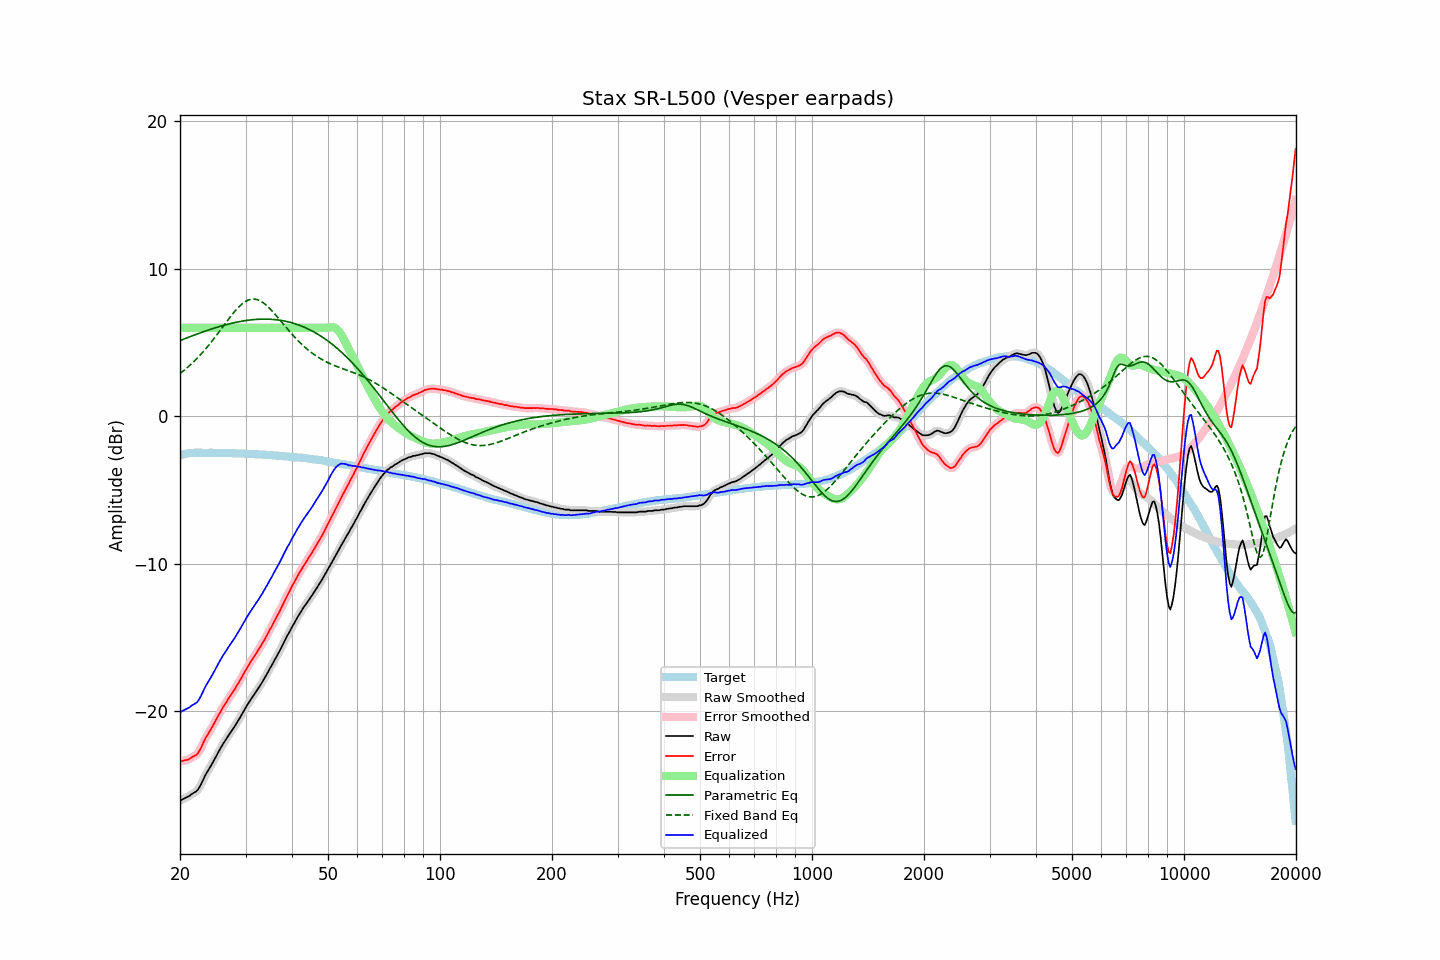

The file beside this chart, header and first rows:
frequency, raw, error, smoothed, error_smoothed, equalization, parametric_eq, fixed_band_eq, equalized_raw, equalized_smoothed, target
20.00, -26.07, -23.42, -26.07, -23.42, 6.00, 5.13, 2.90, -20.07, -20.07, -2.65
20.20, -26.01, -23.39, -26.01, -23.40, 6.00, 5.17, 2.98, -20.01, -20.01, -2.62
20.40, -25.96, -23.37, -25.96, -23.37, 6.00, 5.21, 3.07, -19.96, -19.96, -2.59
20.61, -25.90, -23.33, -25.91, -23.34, 6.00, 5.26, 3.15, -19.90, -19.91, -2.57
20.81, -25.85, -23.31, -25.86, -23.32, 6.00, 5.30, 3.25, -19.85, -19.86, -2.54
21.02, -25.80, -23.29, -25.80, -23.28, 6.00, 5.34, 3.34, -19.80, -19.80, -2.51
21.23, -25.74, -23.24, -25.73, -23.23, 6.00, 5.38, 3.44, -19.74, -19.73, -2.50
21.44, -25.64, -23.15, -25.65, -23.16, 6.00, 5.43, 3.54, -19.64, -19.65, -2.49
21.66, -25.57, -23.09, -25.58, -23.10, 6.00, 5.47, 3.64, -19.57, -19.58, -2.48
21.87, -25.51, -23.03, -25.52, -23.04, 6.00, 5.51, 3.75, -19.51, -19.52, -2.48
22.09, -25.45, -22.98, -25.44, -22.97, 6.00, 5.55, 3.85, -19.45, -19.44, -2.47
22.31, -25.35, -22.88, -25.33, -22.86, 6.00, 5.59, 3.97, -19.35, -19.33, -2.47
22.54, -25.17, -22.70, -25.18, -22.70, 6.00, 5.63, 4.08, -19.17, -19.18, -2.47
22.76, -24.98, -22.51, -24.98, -22.50, 6.00, 5.67, 4.20, -18.98, -18.98, -2.47
22.99, -24.74, -22.26, -24.75, -22.27, 6.00, 5.71, 4.32, -18.74, -18.75, -2.48
23.22, -24.52, -22.04, -24.52, -22.04, 6.00, 5.74, 4.44, -18.52, -18.52, -2.48
23.45, -24.29, -21.81, -24.31, -21.82, 6.00, 5.78, 4.57, -18.29, -18.31, -2.48
23.69, -24.11, -21.63, -24.11, -21.63, 6.00, 5.82, 4.70, -18.11, -18.11, -2.48
23.92, -23.94, -21.46, -23.93, -21.45, 6.00, 5.86, 4.83, -17.94, -17.93, -2.48
24.16, -23.75, -21.28, -23.75, -21.27, 6.00, 5.89, 4.97, -17.75, -17.75, -2.47
24.40, -23.56, -21.08, -23.56, -21.08, 6.00, 5.93, 5.10, -17.56, -17.56, -2.48
24.65, -23.36, -20.88, -23.36, -20.88, 6.00, 5.96, 5.24, -17.36, -17.36, -2.49
24.89, -23.16, -20.67, -23.16, -20.67, 6.00, 6.00, 5.39, -17.16, -17.16, -2.49
25.14, -22.95, -20.46, -22.95, -20.46, 6.00, 6.03, 5.53, -16.95, -16.95, -2.49
25.39, -22.75, -20.26, -22.75, -20.27, 6.00, 6.06, 5.67, -16.75, -16.75, -2.49
25.65, -22.56, -20.08, -22.56, -20.07, 6.00, 6.10, 5.82, -16.56, -16.56, -2.49
25.91, -22.39, -19.89, -22.37, -19.88, 6.00, 6.13, 5.97, -16.39, -16.37, -2.50
26.16, -22.18, -19.68, -22.19, -19.70, 6.00, 6.16, 6.12, -16.18, -16.19, -2.50
26.43, -22.02, -19.53, -22.02, -19.52, 6.00, 6.19, 6.26, -16.02, -16.02, -2.50
26.69, -21.85, -19.35, -21.85, -19.35, 6.00, 6.22, 6.41, -15.85, -15.85, -2.50
26.96, -21.68, -19.18, -21.68, -19.18, 6.00, 6.25, 6.55, -15.68, -15.68, -2.50
27.23, -21.51, -19.01, -21.52, -19.01, 6.00, 6.27, 6.70, -15.51, -15.52, -2.50
27.50, -21.35, -18.85, -21.36, -18.85, 6.00, 6.30, 6.84, -15.35, -15.36, -2.50
27.77, -21.20, -18.69, -21.20, -18.69, 6.00, 6.32, 6.97, -15.20, -15.20, -2.51
28.05, -21.04, -18.53, -21.03, -18.51, 6.00, 6.35, 7.10, -15.04, -15.03, -2.51
28.33, -20.85, -18.33, -20.86, -18.34, 6.00, 6.37, 7.23, -14.85, -14.86, -2.52
28.62, -20.67, -18.15, -20.68, -18.15, 6.00, 6.39, 7.34, -14.67, -14.68, -2.52
28.90, -20.50, -17.97, -20.49, -17.97, 6.00, 6.42, 7.45, -14.50, -14.49, -2.53
29.19, -20.31, -17.77, -20.31, -17.78, 6.00, 6.44, 7.56, -14.31, -14.31, -2.54
29.48, -20.11, -17.58, -20.12, -17.58, 6.00, 6.45, 7.65, -14.11, -14.12, -2.53
29.78, -19.92, -17.38, -19.92, -17.38, 6.00, 6.47, 7.73, -13.92, -13.92, -2.54
30.08, -19.73, -17.20, -19.74, -17.19, 6.00, 6.49, 7.80, -13.73, -13.74, -2.54
30.38, -19.55, -17.00, -19.56, -17.01, 6.00, 6.50, 7.85, -13.55, -13.56, -2.55
30.68, -19.38, -16.83, -19.38, -16.83, 6.00, 6.52, 7.90, -13.38, -13.38, -2.55
30.99, -19.21, -16.65, -19.21, -16.66, 6.00, 6.53, 7.92, -13.21, -13.21, -2.56
31.30, -19.05, -16.49, -19.05, -16.49, 6.00, 6.54, 7.94, -13.05, -13.05, -2.56
31.61, -18.89, -16.33, -18.89, -16.32, 6.00, 6.55, 7.94, -12.89, -12.89, -2.57
31.93, -18.73, -16.16, -18.73, -16.16, 6.00, 6.56, 7.93, -12.73, -12.73, -2.58
32.24, -18.57, -15.98, -18.57, -15.99, 6.00, 6.57, 7.90, -12.57, -12.57, -2.59
32.57, -18.40, -15.81, -18.40, -15.81, 6.00, 6.58, 7.86, -12.40, -12.40, -2.59
32.89, -18.23, -15.64, -18.23, -15.64, 6.00, 6.58, 7.81, -12.23, -12.23, -2.59
33.22, -18.06, -15.46, -18.06, -15.46, 6.00, 6.58, 7.75, -12.06, -12.06, -2.60
33.55, -17.87, -15.27, -17.87, -15.26, 6.00, 6.58, 7.68, -11.87, -11.87, -2.60
33.89, -17.68, -15.07, -17.68, -15.07, 6.00, 6.58, 7.59, -11.68, -11.68, -2.62
34.23, -17.47, -14.86, -17.48, -14.86, 6.00, 6.58, 7.50, -11.47, -11.48, -2.62
34.57, -17.30, -14.67, -17.29, -14.66, 6.00, 6.58, 7.40, -11.30, -11.29, -2.63
34.92, -17.08, -14.44, -17.10, -14.46, 6.00, 6.58, 7.29, -11.08, -11.10, -2.64
35.27, -16.91, -14.27, -16.90, -14.26, 6.00, 6.57, 7.17, -10.91, -10.90, -2.64
35.62, -16.70, -14.05, -16.71, -14.05, 6.00, 6.56, 7.05, -10.70, -10.71, -2.66
35.97, -16.51, -13.84, -16.51, -13.85, 6.00, 6.55, 6.93, -10.51, -10.51, -2.67
... 635 more rows
